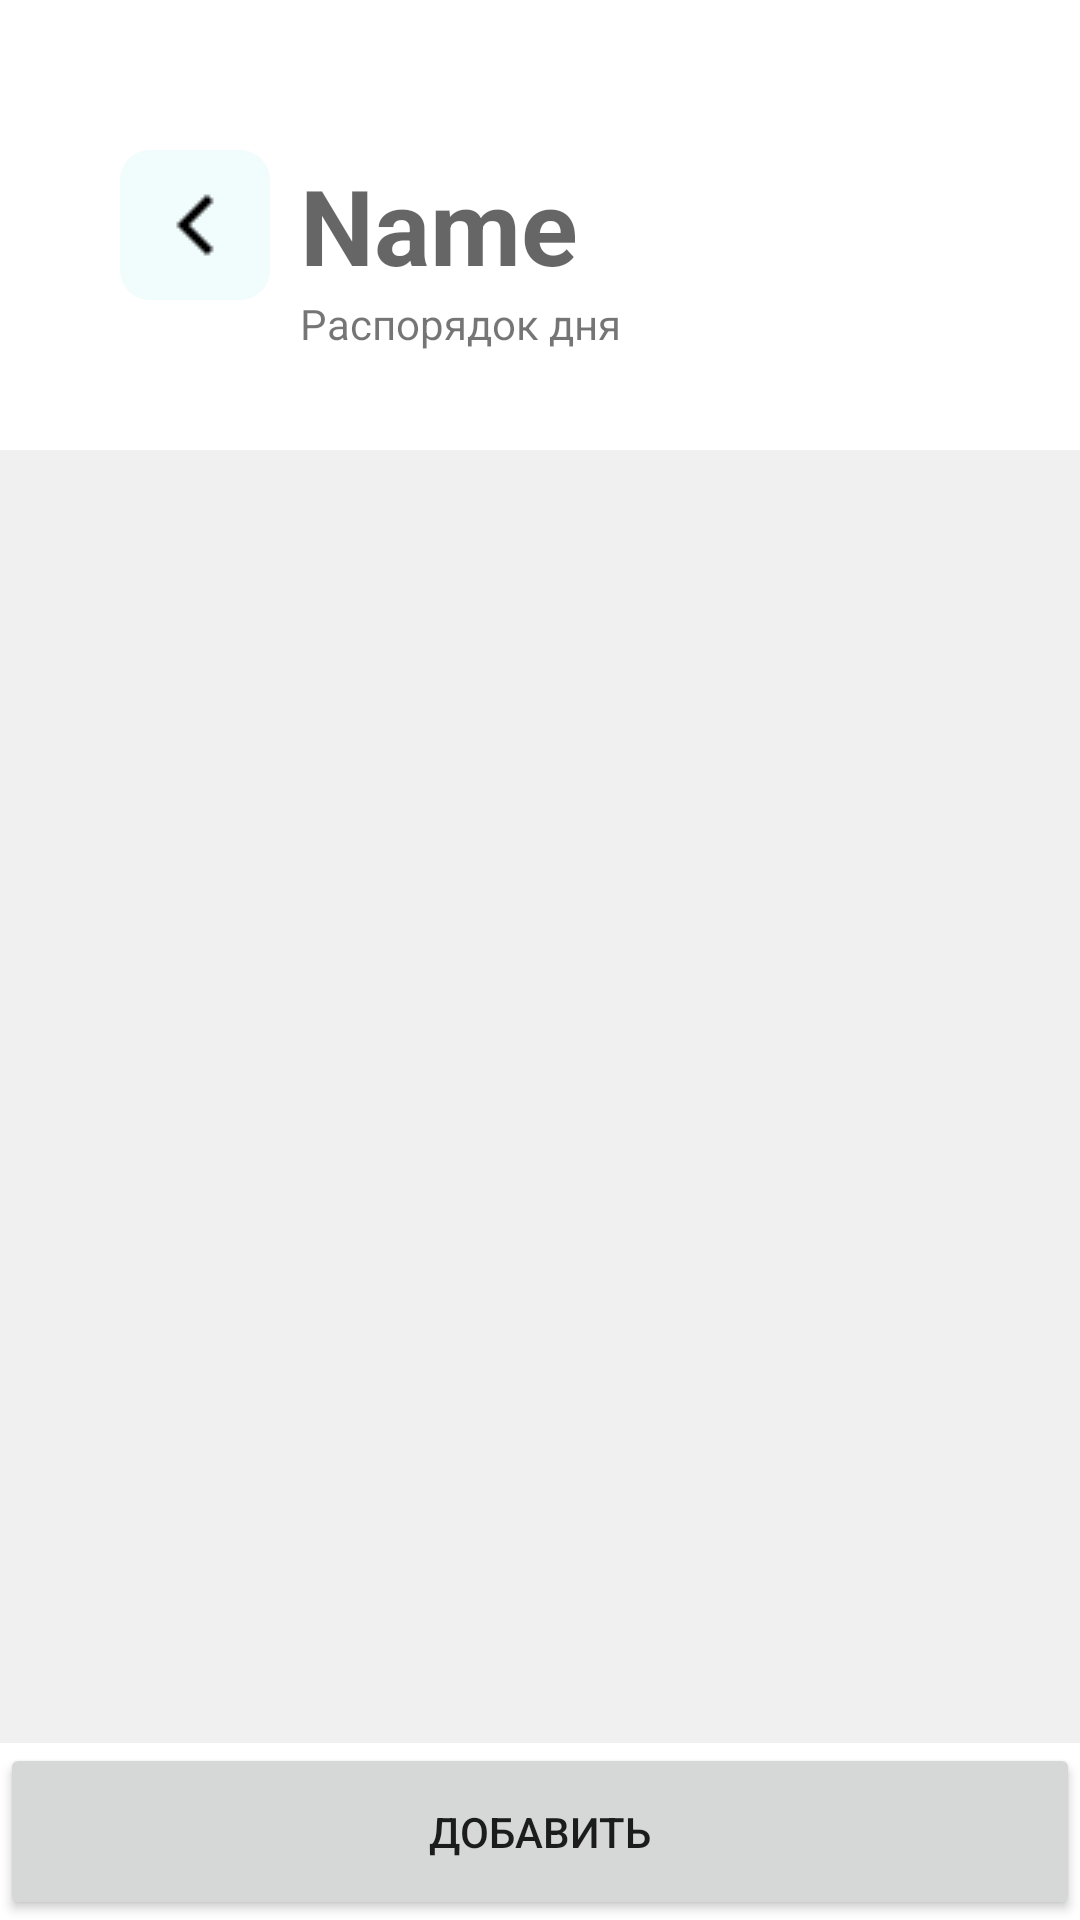

This screen was rendered from an Android layout file. Write that file and the resources it references.
<!-- AndroidManifest.xml: application theme Theme.Veterinary -->
<!-- res/layout/fragment_daily_schedule.xml -->
<?xml version="1.0" encoding="utf-8"?>
<layout>
    <data>
        <variable
            name="fragment"
            type="com.example.veterinary.daily_schedule.FragmentDailySchedule" />
    </data>
    <RelativeLayout xmlns:android="http://schemas.android.com/apk/res/android"
        xmlns:tools="http://schemas.android.com/tools"
        android:layout_width="match_parent"
        android:layout_height="match_parent"
        tools:context=".profile.FragmentProfile">

        <RelativeLayout
            android:id="@+id/title"
            android:layout_width="match_parent"
            android:layout_height="150dp">

            <ImageButton
                android:layout_marginTop="50dp"
                android:layout_marginLeft="40dp"
                android:background="@drawable/round_button"
                android:id="@+id/img_b"
                android:layout_width="50dp"
                android:layout_height="50dp"
                android:onClick="@{fragment::clickBack}"
                android:src="@drawable/back"
                />

            <TextView
                android:id="@+id/name"
                android:layout_centerVertical="true"
                android:layout_width="wrap_content"
                android:layout_height="wrap_content"
                android:hint="Name"
                android:textColor="@color/black"
                android:textSize="35sp"
                android:textStyle="bold"
                android:layout_toRightOf="@id/img_b"
                android:layout_marginLeft="10dp"
                />
            <TextView
                android:layout_marginLeft="10dp"
                android:text="Распорядок дня"
                android:layout_toRightOf="@id/img_b"
                android:layout_width="wrap_content"
                android:layout_height="wrap_content"
                android:layout_below="@+id/name"/>
        </RelativeLayout>

        <androidx.recyclerview.widget.RecyclerView
            android:id="@+id/recycler"
            android:layout_below="@+id/title"
            android:layout_above="@+id/button2"
            android:layout_width="match_parent"
            android:layout_height="match_parent"
            android:background="#F1F0F0"
            />

        <Button
            android:layout_alignParentBottom="true"
            android:onClick="@{fragment::clickAdd}"
            android:id="@+id/button2"
            android:layout_above="@+id/actionMenu"
            android:layout_gravity="bottom"
            android:text="Добавить"
            android:layout_width="match_parent"
            android:layout_height="wrap_content"
            android:paddingVertical="20dp"/>
    </RelativeLayout>
</layout>
<!-- resources referenced by this layout -->
<resources>
  <!-- drawable back: png bitmap (drawable, 205 bytes) -->
  <!-- drawable round_button (drawable) -->
  <?xml version="1.0" encoding="utf-8"?>
  <shape xmlns:android="http://schemas.android.com/apk/res/android">
      <corners android:radius="10dp" />
      <solid android:color="#FFFFFF"/>
      <gradient
          android:startColor="#F1FCFD"
          android:centerColor="#F1FCFD"
          android:endColor="#F1FCFD"
          android:angle="270"
          />
      <padding
          android:top="5dp"
          android:left="5dp"
          android:bottom="5dp"
          android:right="5dp" />
  </shape>
  <style name="Theme.Veterinary" parent="Theme.MaterialComponents.DayNight.NoActionBar">
          
          <item name="colorPrimary">#1F7FCC</item>
          <item name="colorPrimaryVariant">#3F51B5</item>
          <item name="colorOnPrimary">@color/white</item>
          
          <item name="colorSecondary">@color/teal_200</item>
          <item name="colorSecondaryVariant">@color/teal_700</item>
          <item name="colorOnSecondary">@color/black</item>
          
          <item name="android:statusBarColor" tools:targetApi="l">?attr/colorPrimaryVariant</item>
          
      </style>
  <!-- not gathered from this repository: default colours our renderer supplied (Android Studio template values) -->
  <color name="teal_200">#FF03DAC5</color>
  <color name="teal_700">#FF018786</color>
  <color name="black">#FF000000</color>
  <color name="white">#FFFFFFFF</color>
</resources>
